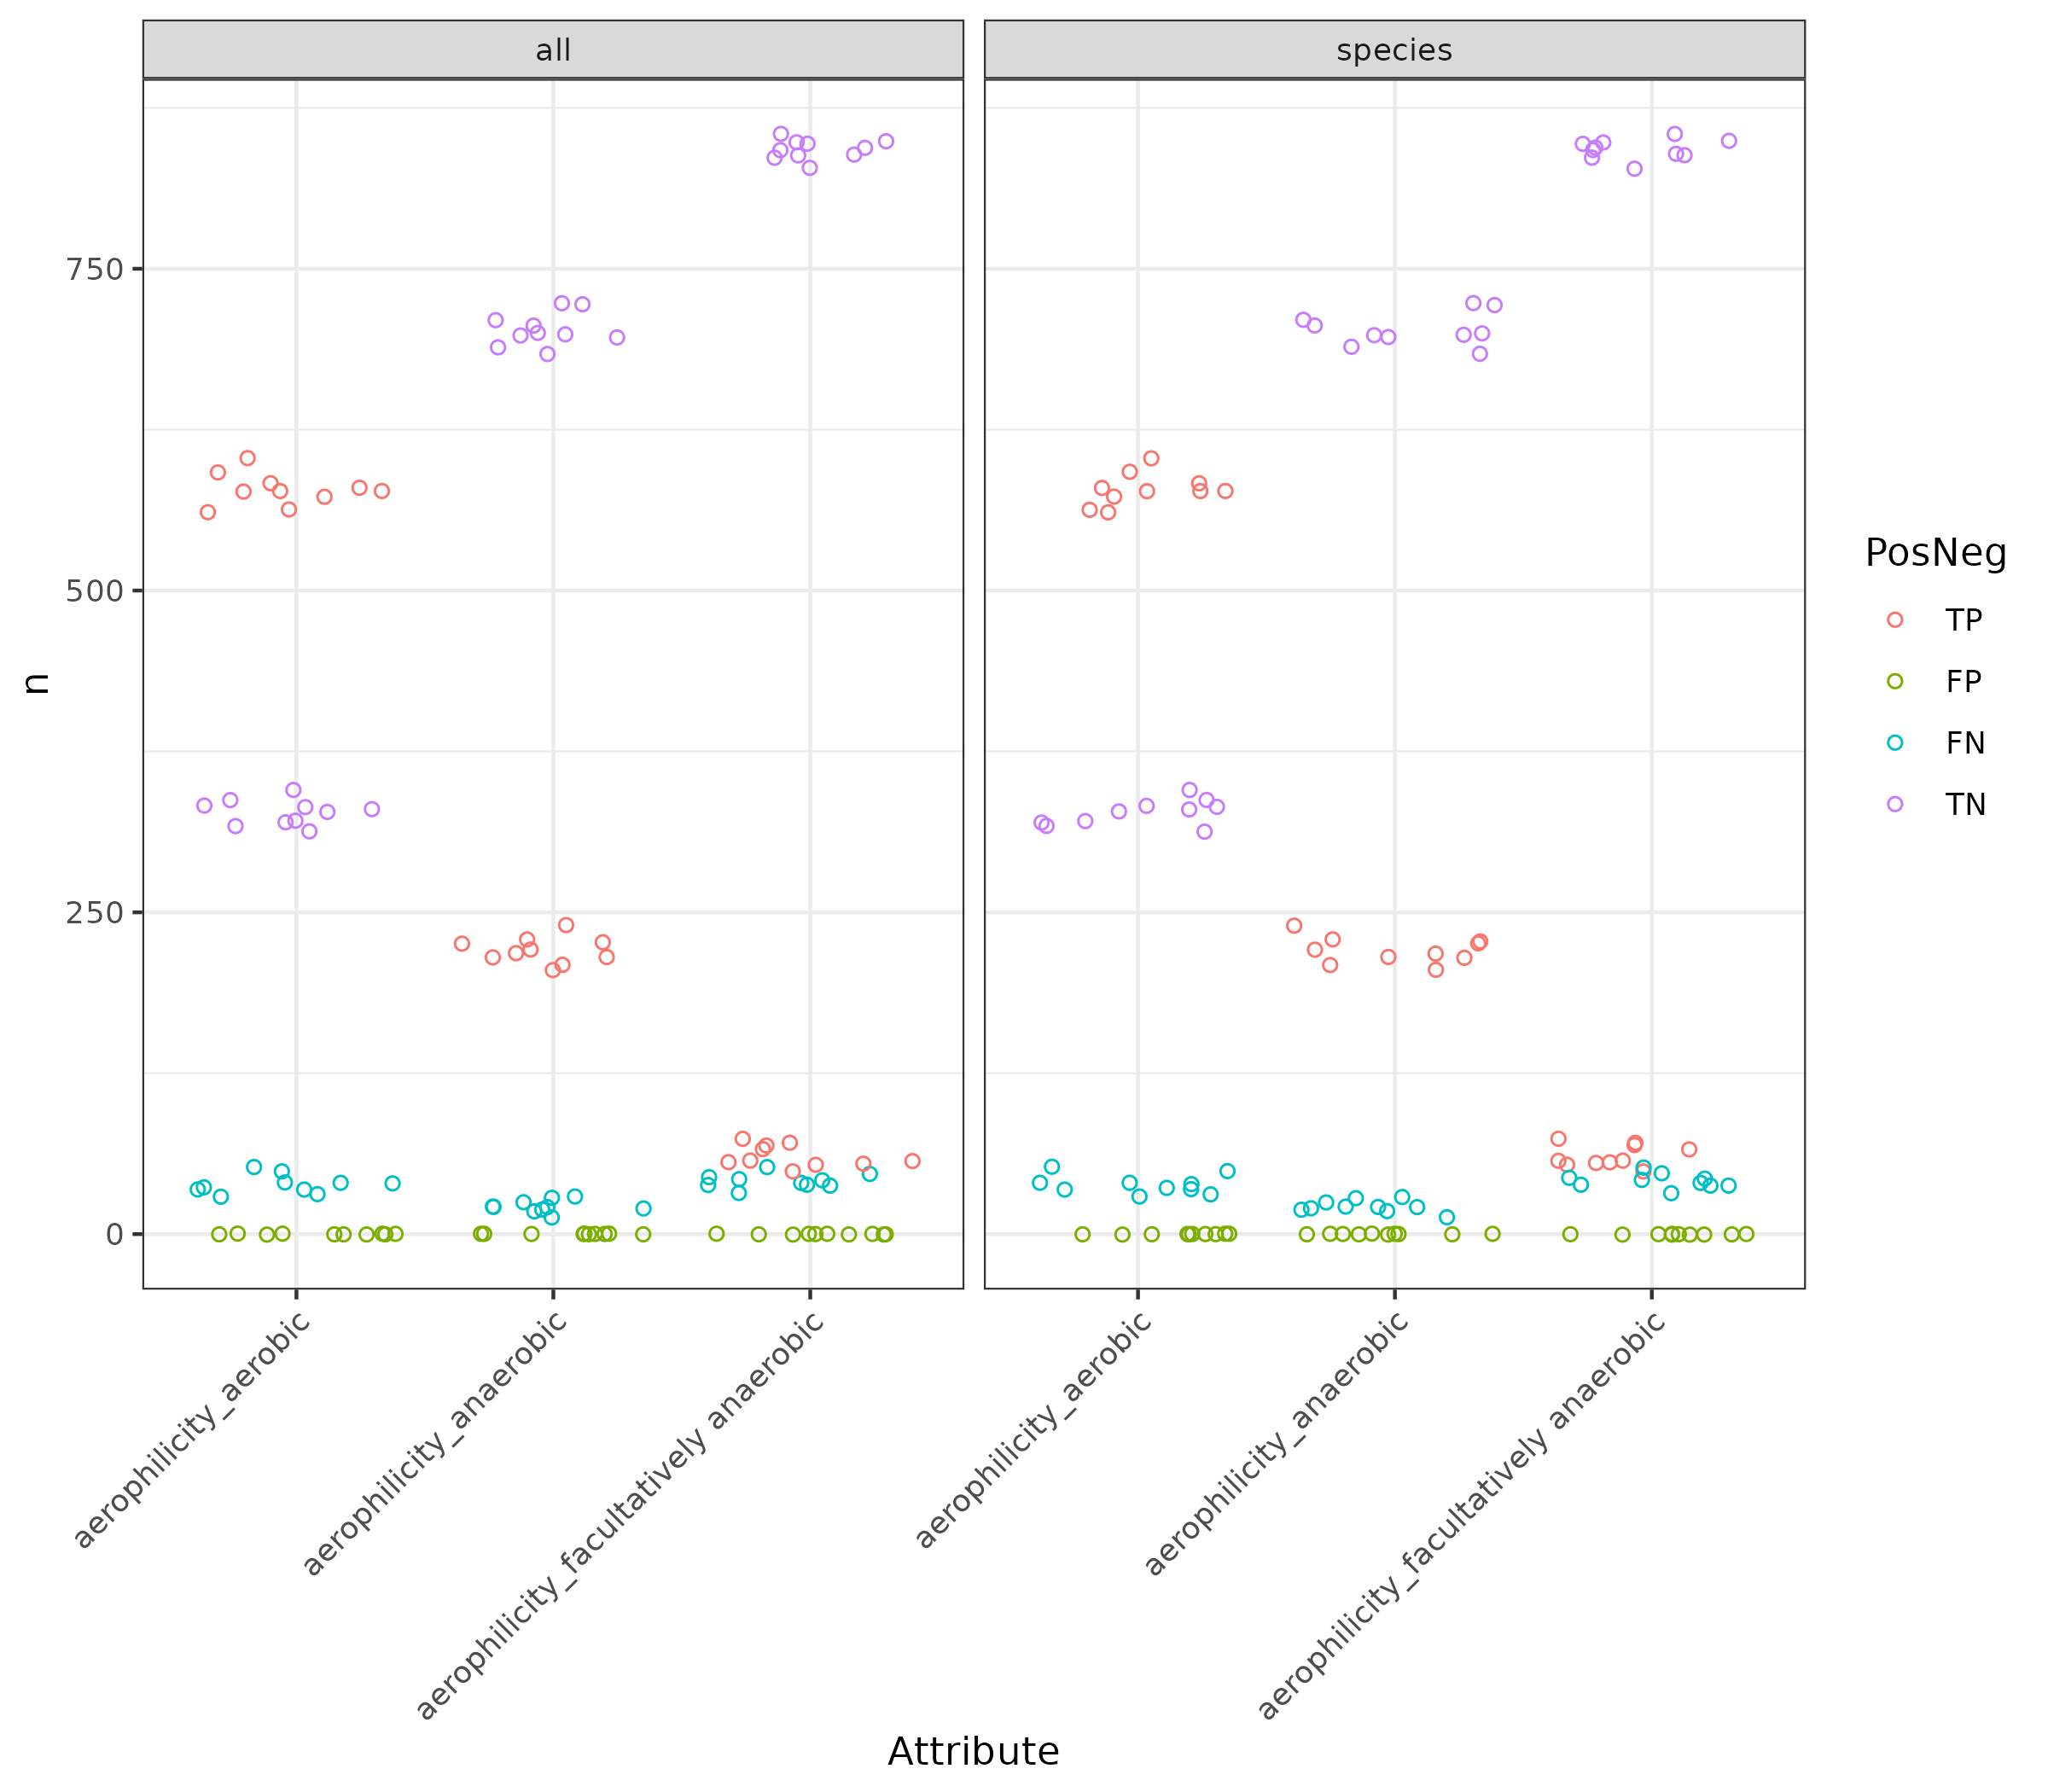

Values plotted in this chart, from the file beside it:
Attribute_group	Rank	Fold	Attribute	PosNeg	n
aerophilicity	all	Fold1	aerobic	TP	563
aerophilicity	all	Fold1	aerobic	FP	0
aerophilicity	all	Fold1	aerobic	FN	49
aerophilicity	all	Fold1	aerobic	TN	333
aerophilicity	all	Fold1	anaerobic	TP	229
aerophilicity	all	Fold1	anaerobic	FP	0
aerophilicity	all	Fold1	anaerobic	FN	19
aerophilicity	all	Fold1	anaerobic	TN	697
aerophilicity	all	Fold1	facultatively anaerobic	TP	54
aerophilicity	all	Fold1	facultatively anaerobic	FP	0
aerophilicity	all	Fold1	facultatively anaerobic	FN	44
aerophilicity	all	Fold1	facultatively anaerobic	TN	847
aerophilicity	all	Fold10	aerobic	TP	583
aerophilicity	all	Fold10	aerobic	FP	0
aerophilicity	all	Fold10	aerobic	FN	40
aerophilicity	all	Fold10	aerobic	TN	321
aerophilicity	all	Fold10	anaerobic	TP	215
aerophilicity	all	Fold10	anaerobic	FP	0
aerophilicity	all	Fold10	anaerobic	FN	29
aerophilicity	all	Fold10	anaerobic	TN	700
aerophilicity	all	Fold10	facultatively anaerobic	TP	57
aerophilicity	all	Fold10	facultatively anaerobic	FP	0
aerophilicity	all	Fold10	facultatively anaerobic	FN	32
aerophilicity	all	Fold10	facultatively anaerobic	TN	855
aerophilicity	all	Fold2	aerobic	TP	577
aerophilicity	all	Fold2	aerobic	FP	0
aerophilicity	all	Fold2	aerobic	FN	40
aerophilicity	all	Fold2	aerobic	TN	328
aerophilicity	all	Fold2	anaerobic	TP	218
aerophilicity	all	Fold2	anaerobic	FP	0
aerophilicity	all	Fold2	anaerobic	FN	21
aerophilicity	all	Fold2	anaerobic	TN	706
aerophilicity	all	Fold2	facultatively anaerobic	TP	56
aerophilicity	all	Fold2	facultatively anaerobic	FP	0
aerophilicity	all	Fold2	facultatively anaerobic	FN	47
aerophilicity	all	Fold2	facultatively anaerobic	TN	842
aerophilicity	all	Fold3	aerobic	TP	577
aerophilicity	all	Fold3	aerobic	FP	0
aerophilicity	all	Fold3	aerobic	FN	31
aerophilicity	all	Fold3	aerobic	TN	337
aerophilicity	all	Fold3	anaerobic	TP	221
aerophilicity	all	Fold3	anaerobic	FP	0
aerophilicity	all	Fold3	anaerobic	FN	25
aerophilicity	all	Fold3	anaerobic	TN	699
aerophilicity	all	Fold3	facultatively anaerobic	TP	66
aerophilicity	all	Fold3	facultatively anaerobic	FP	0
aerophilicity	all	Fold3	facultatively anaerobic	FN	40
aerophilicity	all	Fold3	facultatively anaerobic	TN	839
aerophilicity	all	Fold4	aerobic	TP	580
aerophilicity	all	Fold4	aerobic	FP	0
aerophilicity	all	Fold4	aerobic	FN	35
aerophilicity	all	Fold4	aerobic	TN	330
aerophilicity	all	Fold4	anaerobic	TP	226
aerophilicity	all	Fold4	anaerobic	FP	0
aerophilicity	all	Fold4	anaerobic	FN	21
aerophilicity	all	Fold4	anaerobic	TN	698
aerophilicity	all	Fold4	facultatively anaerobic	TP	49
aerophilicity	all	Fold4	facultatively anaerobic	FP	0
aerophilicity	all	Fold4	facultatively anaerobic	FN	52
aerophilicity	all	Fold4	facultatively anaerobic	TN	844
... 180 more rows
